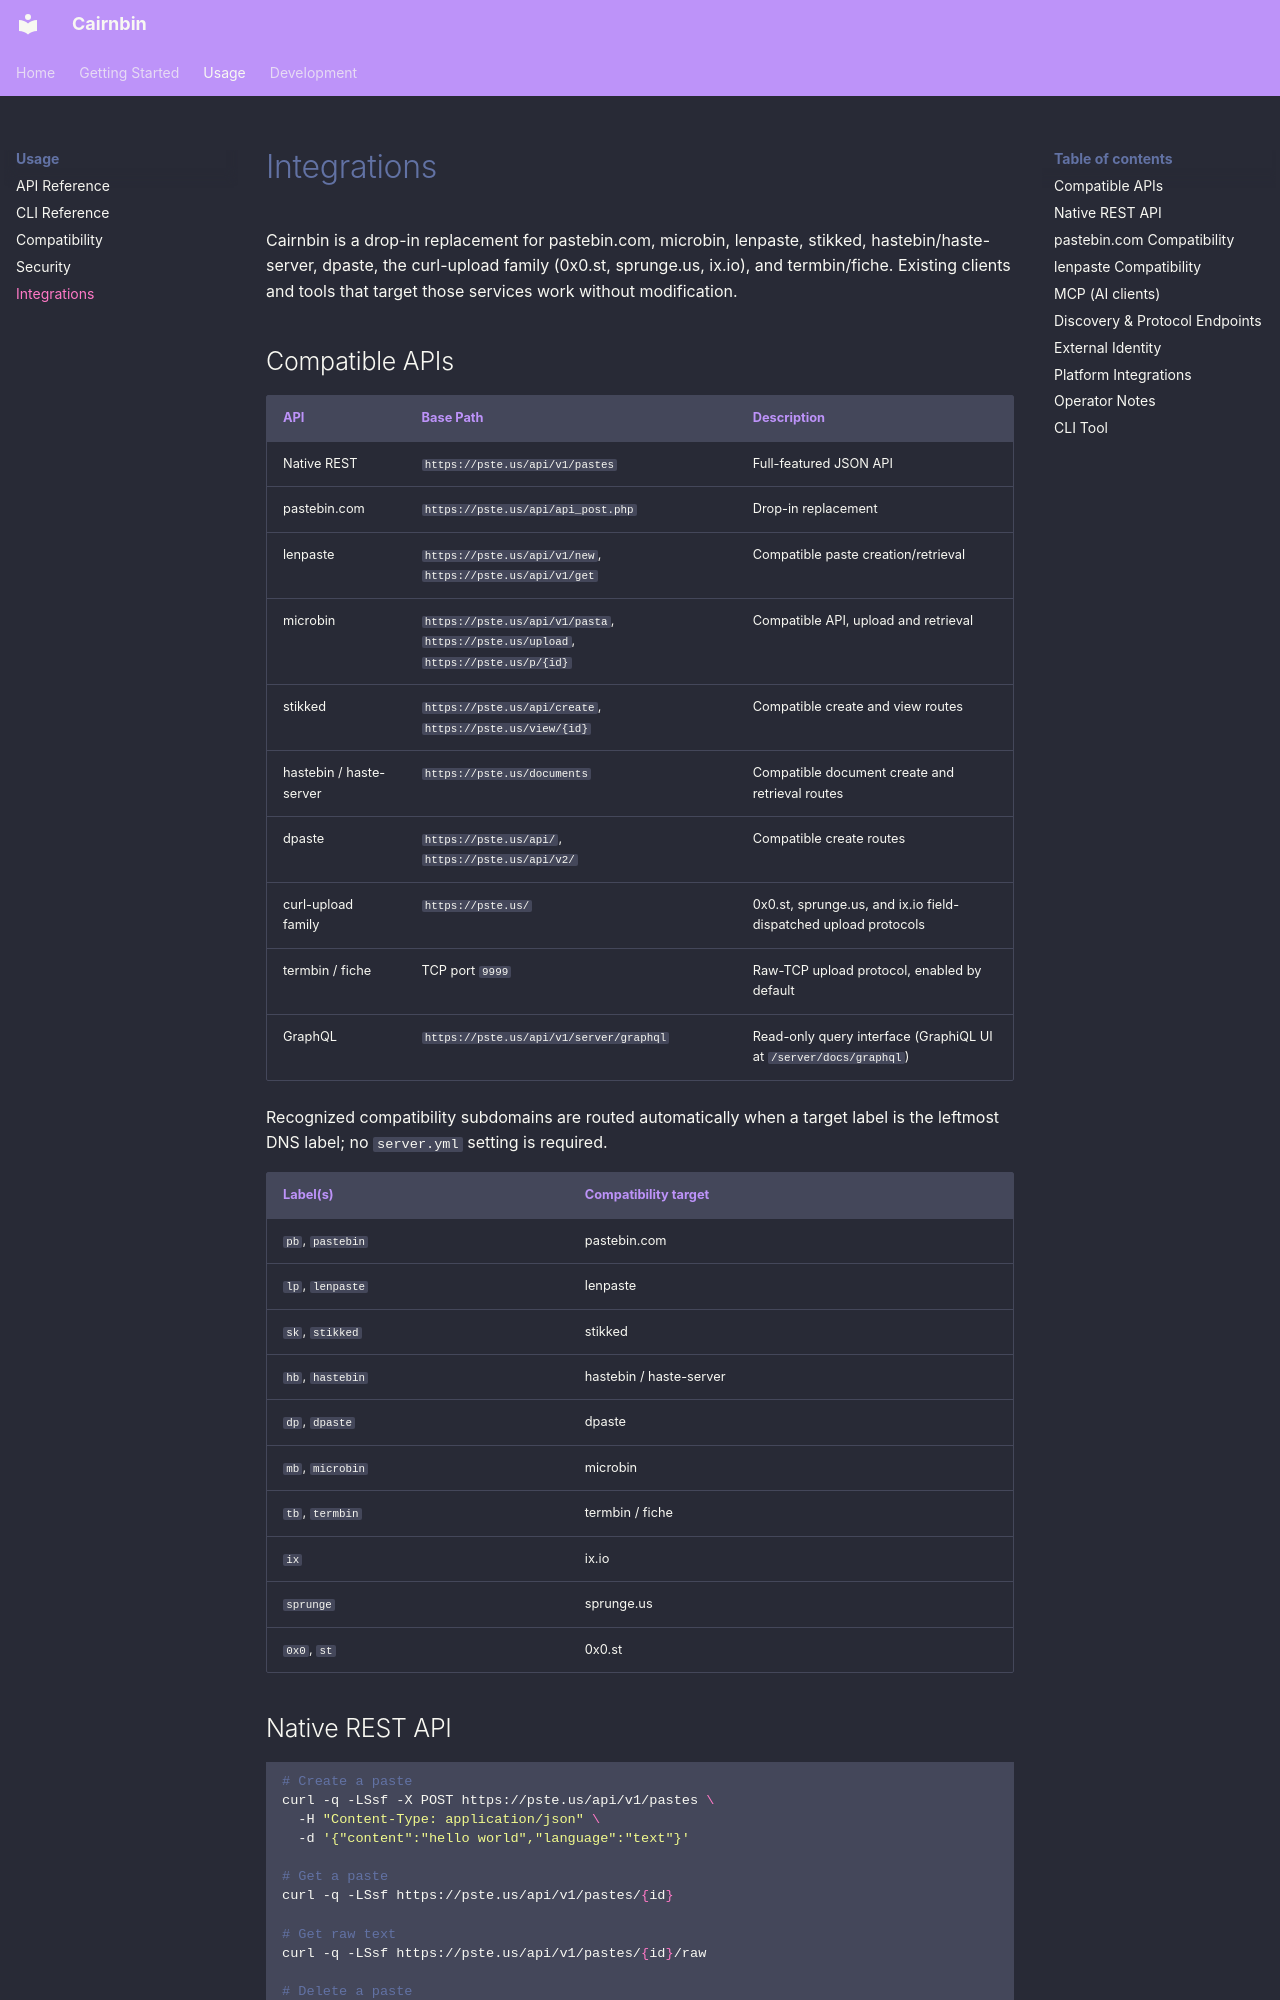

repository: apimgr/cairnbin · page: integrations/index.html · generator: mkdocs

# Integrations

Cairnbin is a drop-in replacement for pastebin.com, microbin, lenpaste, stikked, hastebin/haste-server, dpaste, the curl-upload family (0x0.st, sprunge.us, ix.io), and termbin/fiche. Existing clients and tools that target those services work without modification.

## Compatible APIs

| API | Base Path | Description |
|-----|-----------|-------------|
| Native REST | `https://pste.us/api/v1/pastes` | Full-featured JSON API |
| pastebin.com | `https://pste.us/api/api_post.php` | Drop-in replacement |
| lenpaste | `https://pste.us/api/v1/new`, `https://pste.us/api/v1/get` | Compatible paste creation/retrieval |
| microbin | `https://pste.us/api/v1/pasta`, `https://pste.us/upload`, `https://pste.us/p/{id}` | Compatible API, upload and retrieval |
| stikked | `https://pste.us/api/create`, `https://pste.us/view/{id}` | Compatible create and view routes |
| hastebin / haste-server | `https://pste.us/documents` | Compatible document create and retrieval routes |
| dpaste | `https://pste.us/api/`, `https://pste.us/api/v2/` | Compatible create routes |
| curl-upload family | `https://pste.us/` | 0x0.st, sprunge.us, and ix.io field-dispatched upload protocols |
| termbin / fiche | TCP port `9999` | Raw-TCP upload protocol, enabled by default |
| GraphQL | `https://pste.us/api/v1/server/graphql` | Read-only query interface (GraphiQL UI at `/server/docs/graphql`) |

Recognized compatibility subdomains are routed automatically when a target label is the leftmost DNS label; no `server.yml` setting is required.

| Label(s) | Compatibility target |
|----------|----------------------|
| `pb`, `pastebin` | pastebin.com |
| `lp`, `lenpaste` | lenpaste |
| `sk`, `stikked` | stikked |
| `hb`, `hastebin` | hastebin / haste-server |
| `dp`, `dpaste` | dpaste |
| `mb`, `microbin` | microbin |
| `tb`, `termbin` | termbin / fiche |
| `ix` | ix.io |
| `sprunge` | sprunge.us |
| `0x0`, `st` | 0x0.st |

## Native REST API

```bash
# Create a paste
curl -q -LSsf -X POST https://pste.us/api/v1/pastes \
  -H "Content-Type: application/json" \
  -d '{"content":"hello world","language":"text"}'

# Get a paste
curl -q -LSsf https://pste.us/api/v1/pastes/{id}

# Get raw text
curl -q -LSsf https://pste.us/api/v1/pastes/{id}/raw

# Delete a paste
curl -q -LSsf -X DELETE https://pste.us/api/v1/pastes/{id} \
  -H 'Authorization: Bearer {owner_token}'

# List pastes
curl -q -LSsf https://pste.us/api/v1/pastes
```

## pastebin.com Compatibility

```bash
curl -q -LSsf -X POST https://pste.us/api/api_post.php \
  -d "api_option=paste&api_paste_code=hello+world&api_paste_format=text"
```

## lenpaste Compatibility

```bash
curl -q -LSsf -X POST https://pste.us/api/v1/new \
  -d "text=hello+world"
```
